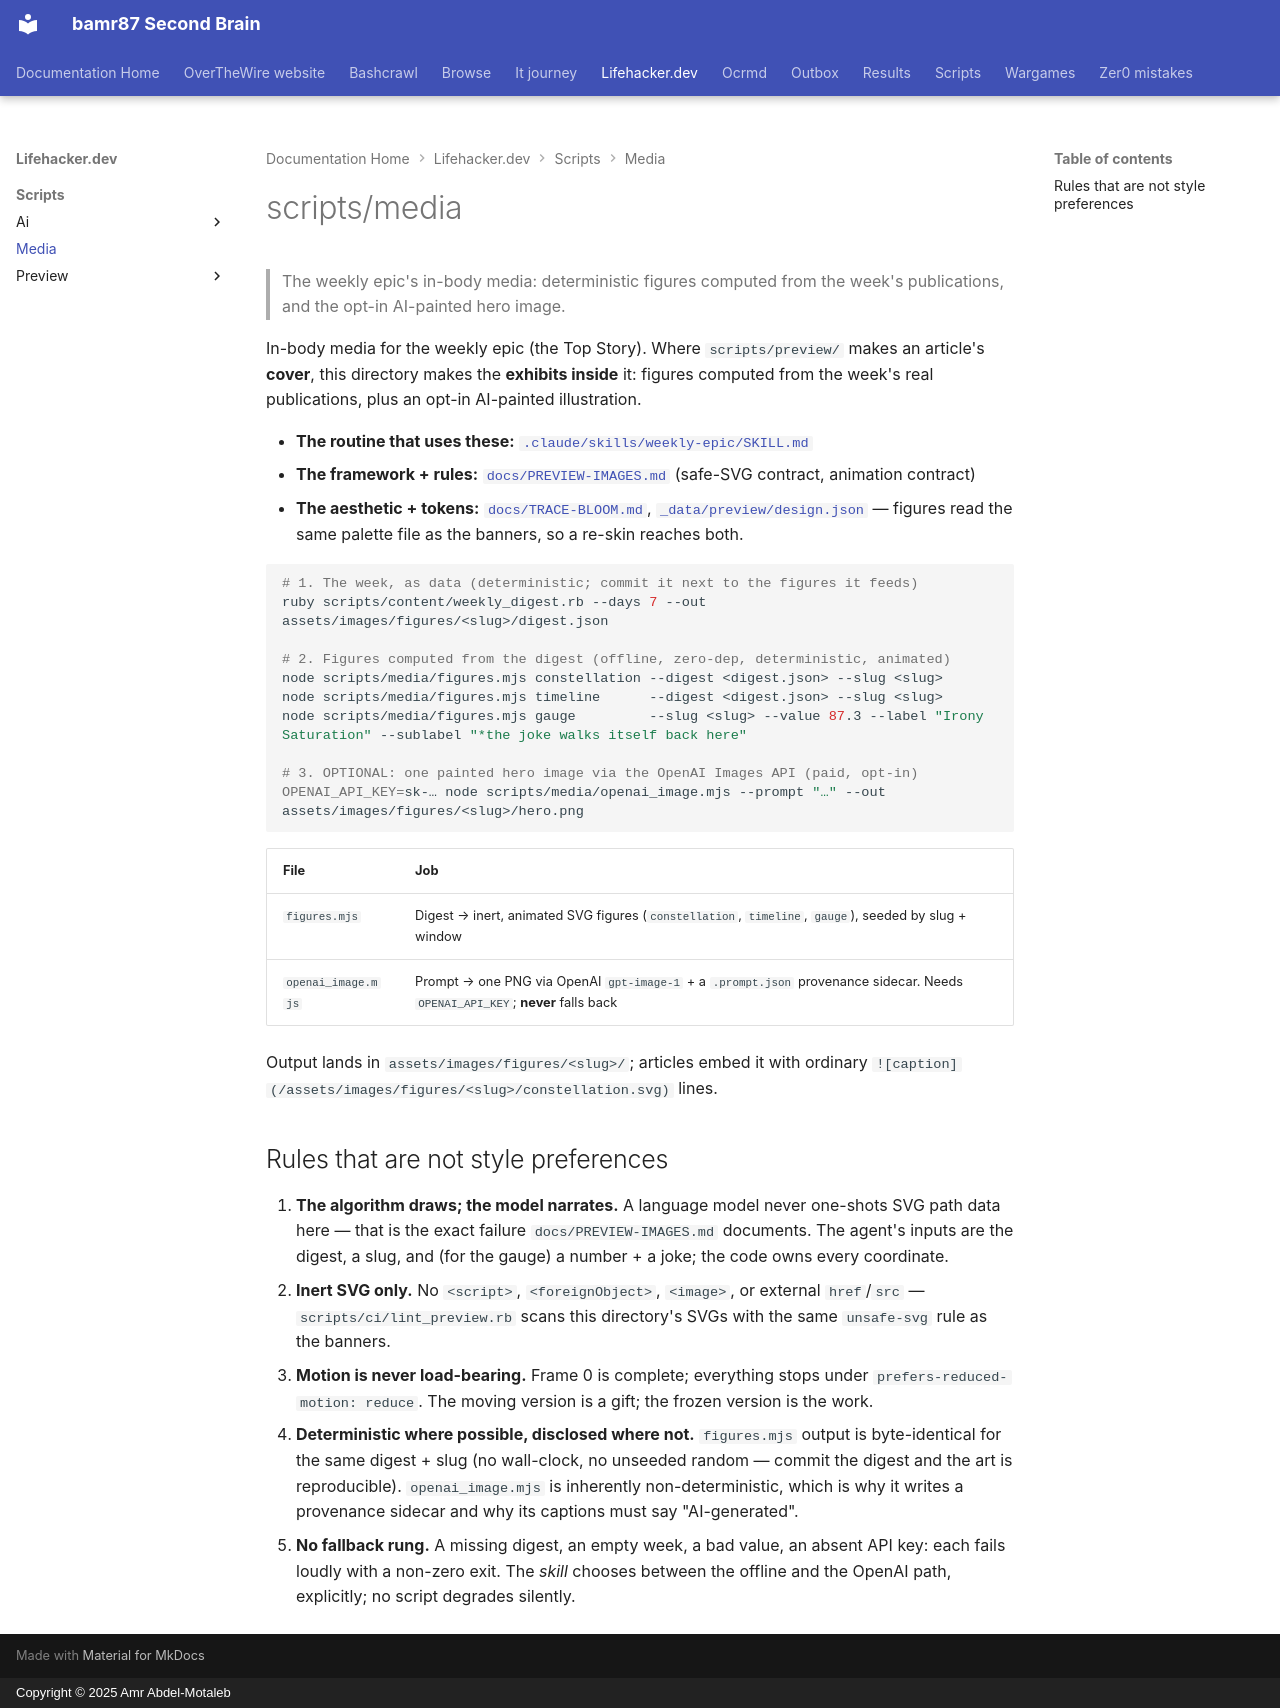

repository: bamr87/README · page: lifehacker.dev/scripts/media/index.html · generator: mkdocs · copyright: Copyright © 2025 Amr Abdel-Motaleb

---
source_file: scripts/media/README.md
source_repo: bamr87/lifehacker.dev
source_url: https://github.com/bamr87/lifehacker.dev/blob/main/scripts/media/README.md
title: scripts/media
---
# scripts/media

> The weekly epic's in-body media: deterministic figures computed from the week's publications, and the opt-in AI-painted hero image.

In-body media for the weekly epic (the Top Story). Where `scripts/preview/` makes an article's **cover**, this directory makes the **exhibits inside** it: figures computed from the week's real publications, plus an opt-in AI-painted illustration.

- **The routine that uses these:** [`.claude/skills/weekly-epic/SKILL.md`](../../dot-claude/skills/weekly-epic/SKILL.md)
- **The framework + rules:** [`docs/PREVIEW-IMAGES.md`](../../docs/PREVIEW-IMAGES.md) (safe-SVG contract, animation contract)
- **The aesthetic + tokens:** [`docs/TRACE-BLOOM.md`](../../docs/TRACE-BLOOM.md), [`_data/preview/design.json`](../../_data/preview/design.json) — figures read the same palette file as the banners, so a re-skin reaches both.

```bash
# 1. The week, as data (deterministic; commit it next to the figures it feeds)
ruby scripts/content/weekly_digest.rb --days 7 --out assets/images/figures/<slug>/digest.json

# 2. Figures computed from the digest (offline, zero-dep, deterministic, animated)
node scripts/media/figures.mjs constellation --digest <digest.json> --slug <slug>
node scripts/media/figures.mjs timeline      --digest <digest.json> --slug <slug>
node scripts/media/figures.mjs gauge         --slug <slug> --value 87.3 --label "Irony Saturation" --sublabel "*the joke walks itself back here"

# 3. OPTIONAL: one painted hero image via the OpenAI Images API (paid, opt-in)
OPENAI_API_KEY=sk-… node scripts/media/openai_image.mjs --prompt "…" --out assets/images/figures/<slug>/hero.png
```

| File | Job |
|---|---|
| `figures.mjs` | Digest → inert, animated SVG figures (`constellation`, `timeline`, `gauge`), seeded by slug + window |
| `openai_image.mjs` | Prompt → one PNG via OpenAI `gpt-image-1` + a `.prompt.json` provenance sidecar. Needs `OPENAI_API_KEY`; **never** falls back |

Output lands in `assets/images/figures/<slug>/`; articles embed it with ordinary `![caption](/assets/images/figures/<slug>/constellation.svg)` lines.

## Rules that are not style preferences

1. **The algorithm draws; the model narrates.** A language model never one-shots SVG path data here — that is the exact failure `docs/PREVIEW-IMAGES.md` documents. The agent's inputs are the digest, a slug, and (for the gauge) a number + a joke; the code owns every coordinate.
2. **Inert SVG only.** No `<script>`, `<foreignObject>`, `<image>`, or external `href`/`src` — `scripts/ci/lint_preview.rb` scans this directory's SVGs with the same `unsafe-svg` rule as the banners.
3. **Motion is never load-bearing.** Frame 0 is complete; everything stops under `prefers-reduced-motion: reduce`. The moving version is a gift; the frozen version is the work.
4. **Deterministic where possible, disclosed where not.** `figures.mjs` output is byte-identical for the same digest + slug (no wall-clock, no unseeded random — commit the digest and the art is reproducible). `openai_image.mjs` is inherently non-deterministic, which is why it writes a provenance sidecar and why its captions must say "AI-generated".
5. **No fallback rung.** A missing digest, an empty week, a bad value, an absent API key: each fails loudly with a non-zero exit. The *skill* chooses between the offline and the OpenAI path, explicitly; no script degrades silently.
